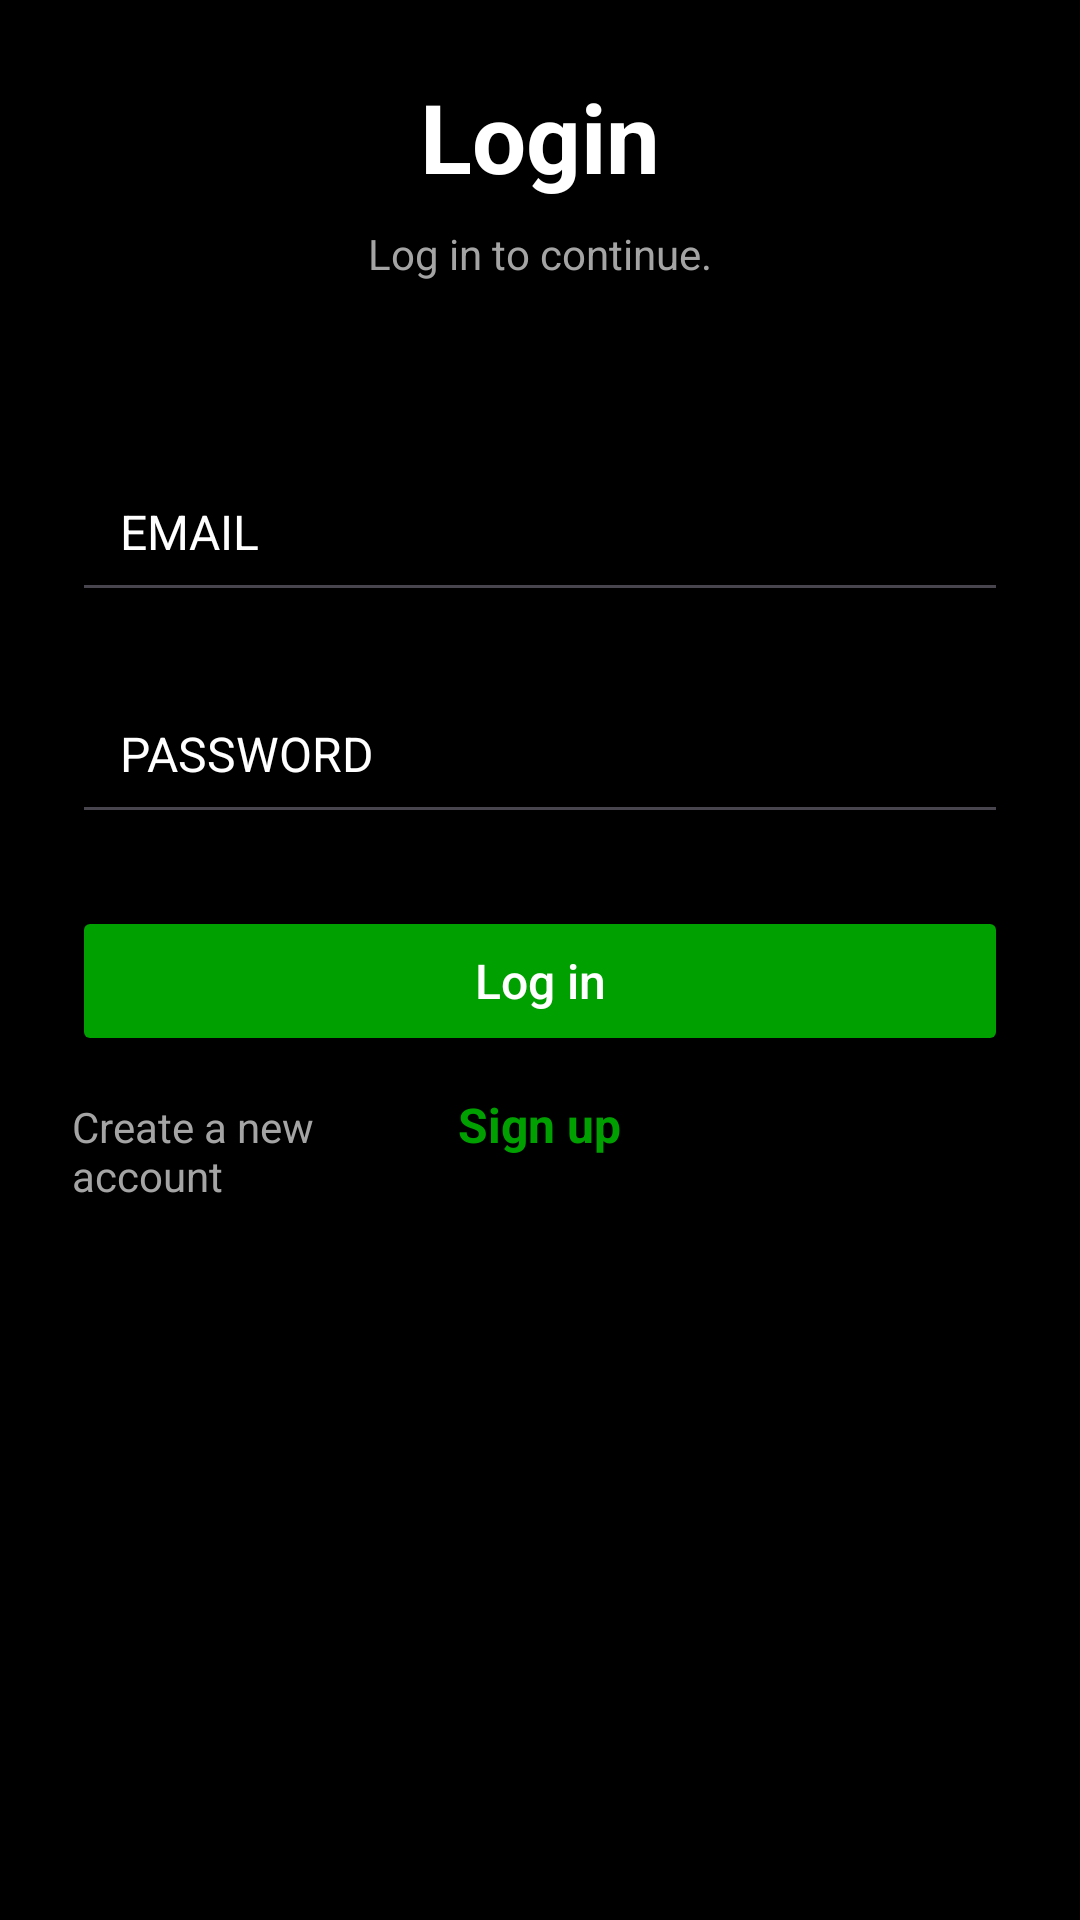

The Android layout XML behind this screen, and the referenced resources:
<!-- AndroidManifest.xml: application theme Theme.CodeSyncTest -->
<!-- res/layout/activity_login.xml -->
<?xml version="1.0" encoding="utf-8"?>
<RelativeLayout xmlns:android="http://schemas.android.com/apk/res/android"
    android:layout_width="match_parent"
    android:layout_height="match_parent"
    android:background="#000000"
    android:padding="24dp">

    
    <TextView
        android:id="@+id/Title1"
        android:layout_width="wrap_content"
        android:layout_height="wrap_content"
        android:text="Login"
        android:textColor="#FFFFFF"
        android:textSize="32sp"
        android:textStyle="bold"
        android:layout_alignParentTop="true"
        android:layout_centerHorizontal="true" />

    
    <TextView
        android:id="@+id/signinText1"
        android:layout_width="wrap_content"
        android:layout_height="wrap_content"
        android:text="Log in to continue."
        android:textColor="#A4A4A4"
        android:textSize="14sp"
        android:layout_below="@id/Title1"
        android:layout_marginTop="8dp"
        android:layout_centerHorizontal="true" />

    
    <EditText
        android:id="@+id/email1"
        android:layout_width="match_parent"
        android:layout_height="50dp"
        android:layout_marginTop="60dp"
        android:hint="EMAIL"

        android:padding="16dp"
        android:textColor="#FFFFFF"
        android:textSize="16sp"
        android:layout_below="@id/signinText1"
        android:textColorHint="#FFFFFF"
        android:inputType="textEmailAddress" />

    
    <EditText
        android:id="@+id/password1"
        android:layout_width="match_parent"
        android:layout_height="50dp"
        android:layout_marginTop="24dp"
        android:hint="PASSWORD"

        android:padding="16dp"
        android:textColor="#FFFFFF"
        android:textSize="16sp"
        android:layout_below="@id/email1"
        android:textColorHint="#FFFFFF"
        android:inputType="textPassword"/>


    
    <Button
        android:id="@+id/login_button1"
        android:layout_width="match_parent"
        android:layout_height="50dp"
        android:text="Log in"
        android:textColor="#FFFFFF"
        android:textAllCaps="false"
        android:textSize="16sp"
        android:backgroundTint="#00A000"

        android:layout_marginTop="24dp"
        android:layout_below="@id/password1" />

    
    <TextView
        android:id="@+id/signupLink1"
        android:layout_width="wrap_content"
        android:layout_height="wrap_content"
        android:text="Sign up"
        android:textColor="#00A000"
        android:textSize="16sp"
        android:textStyle="bold"
        android:layout_below="@id/login_button1"
        android:layout_marginTop="12dp"
        android:layout_centerHorizontal="true" />

    <TextView
        android:id="@+id/signupPrompt"
        android:layout_width="wrap_content"
        android:layout_height="wrap_content"
        android:text="Create a new account"
        android:textColor="#A4A4A4"
        android:textSize="14sp"
        android:layout_toLeftOf="@id/signupLink1"
        android:layout_below="@id/login_button1"
        android:layout_marginTop="12dp"
        android:layout_marginEnd="4dp"
        android:layout_alignBaseline="@id/signupLink1" />

</RelativeLayout>
<!-- resources referenced by this layout -->
<resources>
  <style name="Theme.CodeSyncTest" parent="Base.Theme.CodeSyncTest" />
  <style name="Base.Theme.CodeSyncTest" parent="Theme.Material3.DayNight">
          
          
      </style>
</resources>
